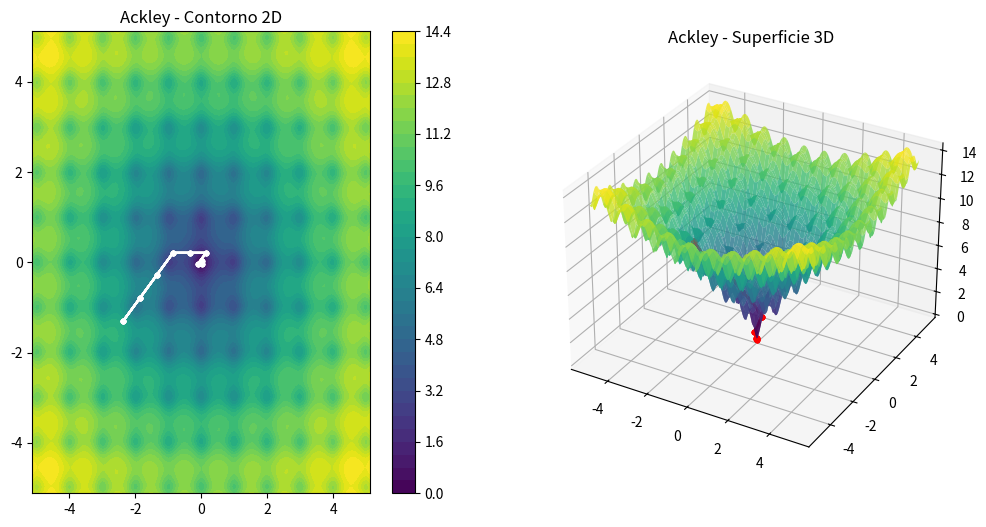

The matplotlib source for this figure:
import numpy as np
import matplotlib.pyplot as plt
"Teoricamente ya tiene una inicialización aleatoria"

def ackley(x, y):
    A = 20
    B = 0.2
    C = 2 * np.pi
    
    term1 = -A * np.exp(-B * np.sqrt(0.5 * (x**2 + y**2)))
    term2 = -np.exp(0.5 * (np.cos(C * x) + np.cos(C * y)))
    
    return term1 + term2 + A + np.exp(1)


def hill_climbing():
    
    bounds = (-5.12, 5.12)
    lo, hi = bounds
    
    x, y = np.random.uniform(lo,hi), np.random.uniform(lo,hi)
    fx = ackley(x,y)

    step_size = 0.5
    step_decay = 0.5
    min_step = 1e-3
    pause = 0.2

    dirs = [(dx,dy) for dx in (-1,0,1)
                     for dy in (-1,0,1)
                     if not (dx==0 and dy==0)]

    # Malla
    x_vals = np.linspace(lo, hi, 200)
    y_vals = np.linspace(lo, hi, 200)
    X, Y = np.meshgrid(x_vals, y_vals)
    Z = ackley(X, Y)

    plt.ion()
    fig = plt.figure(figsize=(12,6))

    ax1 = fig.add_subplot(121)
    cont = ax1.contourf(X, Y, Z, levels=40, cmap='viridis')
    plt.colorbar(cont, ax=ax1)
    ax1.set_title("Ackley - Contorno 2D")

    ax2 = fig.add_subplot(122, projection='3d')
    ax2.plot_surface(X, Y, Z, cmap='viridis', alpha=0.8)
    ax2.set_title("Ackley - Superficie 3D")

    path = [(x,y,fx)]

    while step_size >= min_step:

        best_neighbor = None
        best_val = fx

        for dx, dy in dirs:
            xn = np.clip(x + dx*step_size, lo, hi)
            yn = np.clip(y + dy*step_size, lo, hi)
            fn = ackley(xn, yn)

            if fn < best_val:   
                best_val = fn
                best_neighbor = (xn, yn)

        if best_neighbor:
            x, y = best_neighbor
            fx = best_val
            path.append((x,y,fx))

            ax1.plot([p[0] for p in path],
                     [p[1] for p in path], "w.-")
            ax2.plot([p[0] for p in path],
                     [p[1] for p in path],
                     [p[2] for p in path], "r.-")

            plt.pause(pause)
        else:
            step_size *= step_decay

    print(f"Mejor solución encontrada: ({x:.4f}, {y:.4f})")
    print(f"Valor mínimo: {fx:.6f}")

    plt.ioff()
    plt.show()


hill_climbing()
